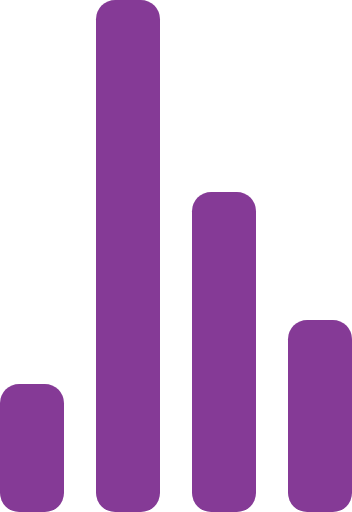
t = 0.00 s
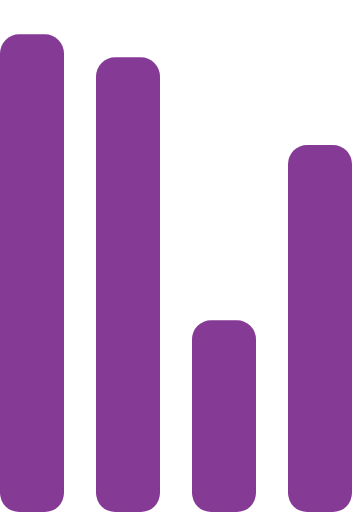
t = 0.72 s
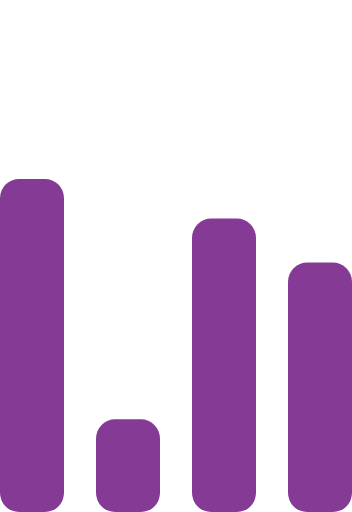
t = 1.43 s
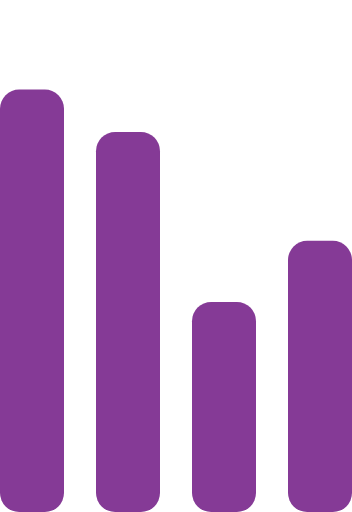
t = 2.15 s
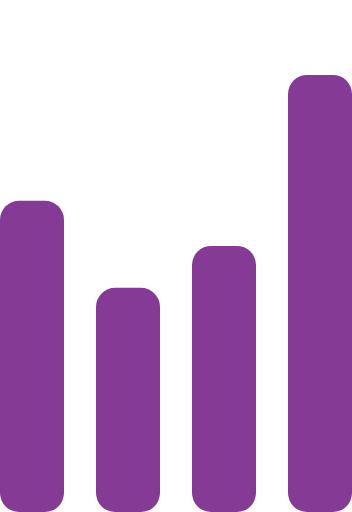
t = 2.87 s
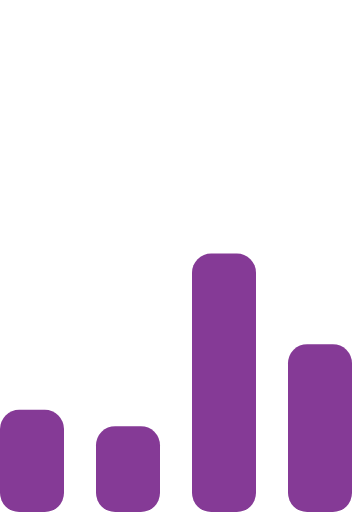
t = 3.58 s

The animated SVG that drew these frames (rendered in a browser with its animation timeline set to each time). Animation: 4 SMIL elements (animate=4); one cycle of 4.30 s, repeats indefinitely.

<svg width="100%" height="100%" viewBox="0 0 55 80" xmlns="http://www.w3.org/2000/svg" fill="#853a96">
    <g transform="matrix(1 0 0 -1 0 80)">
        <rect width="10" height="20" rx="3">
            <animate attributeName="height"
                 begin="0s" dur="4.3s"
                 values="20;45;57;80;64;32;66;45;64;23;66;13;64;56;34;34;2;23;76;79;20" calcMode="linear"
                 repeatCount="indefinite" />
        </rect>
        <rect x="15" width="10" height="80" rx="3">
            <animate attributeName="height"
                 begin="0s" dur="2s"
                 values="80;55;33;5;75;23;73;33;12;14;60;80" calcMode="linear"
                 repeatCount="indefinite" />
        </rect>
        <rect x="30" width="10" height="50" rx="3">
            <animate attributeName="height"
                 begin="0s" dur="1.4s"
                 values="50;34;78;23;56;23;34;76;80;54;21;50" calcMode="linear"
                 repeatCount="indefinite" />
        </rect>
        <rect x="45" width="10" height="30" rx="3">
            <animate attributeName="height"
                 begin="0s" dur="2s"
                 values="30;45;13;80;56;72;45;76;34;23;67;30" calcMode="linear"
                 repeatCount="indefinite" />
        </rect>
    </g>
</svg>
